Run: headless pygame with SDL's dummy video driver; simulated clock (each Clock.tick advances the game by its frame time, no real sleeping); random seed 0; keys injected as events and as key.get_pressed() state; no mouse input.
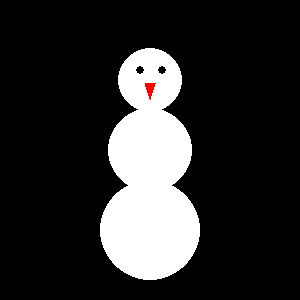
Frame 1 of 4 · flips 1–60 · no input
Frame 2 of 4 · flips 61–180 · tapped SPACE, RETURN · held RIGHT (→), D · screen unchanged from frame 1, image omitted
Frame 3 of 4 · flips 181–300 · held DOWN (↓), S · screen unchanged from frame 2, image omitted
Frame 4 of 4 · flips 301–420 · held LEFT (←), A, UP (↑), W · screen unchanged from frame 3, image omitted

The pygame program that drew these frames:

import pygame
pygame.init()
screen=pygame.display.set_mode([300,300])
pygame.display.set_caption("Maikeni Lumememm")
BLACK = (0, 0, 0)
WHITE = (255, 255, 255)
RED = (255, 0, 0)
small_circle_radius = 32  # Väike ring (ülemine)
medium_circle_radius = 42  # Keskmine ring
large_circle_radius = 50  # Suur ring (alumine)

# Ringide asukohad
small_circle_pos = (20, 20)  # Ülemine ring
medium_circle_pos = (150, 60)  # Keskmine ring
large_circle_pos = (160, 100)  # Alumine ring
running = True
while running:
    for event in pygame.event.get():
        if event.type == pygame.QUIT:
            running = False

    # Täidab ekraani valgega
    screen.fill(BLACK)
    pygame.draw.circle(screen, WHITE, small_circle_pos, small_circle_radius)
    pygame.draw.circle(screen, WHITE, medium_circle_pos, medium_circle_radius)
    pygame.draw.circle(screen, WHITE, large_circle_pos, large_circle_radius)

    window_center_x = 150
    window_center_y = 150
    small_circle_pos = (window_center_x, window_center_y - 70)  # Ülemine ring
    medium_circle_pos = (window_center_x, window_center_y)  # Keskmine ring
    large_circle_pos = (window_center_x, window_center_y + 80)  # Alumine ring
    pygame.draw.polygon(screen, (255, 0, 0), [(145, 83), (155, 83), (150, 99)])

    pygame.draw.circle(screen, BLACK, (162, 70), 4)  # Vasak silm
    pygame.draw.circle(screen, BLACK, (140, 70), 4)  # Parem silm


    # Ekraani uuendamine
    pygame.display.flip()
